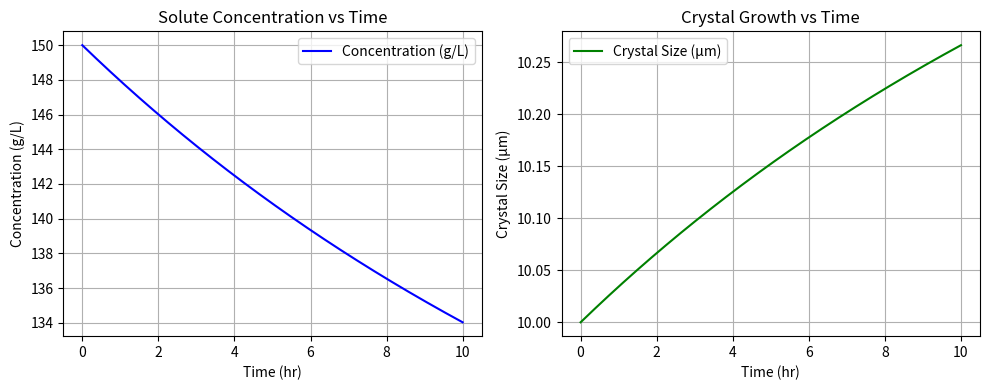

Recreate this plot in Python.
import numpy as np
import matplotlib.pyplot as plt

# Constants
kg = 0.1           # Growth rate constant (1/hr)
g = 1.5            # Growth order
C_sat = 100        # Saturation concentration (g/L)
C0 = 150           # Initial concentration (g/L)
rho = 1.2          # Density of crystal (g/cm³)
A = 50             # Specific surface area (cm²/L)
L0 = 10            # Initial average crystal size (microns)

# Time settings
t_final = 10       # Final time (hours)
dt = 0.01          # Time step (hours)
time = np.arange(0, t_final + dt, dt)

# Arrays for storing results
C = [C0]
L = [L0]

# Simulation loop
for t in time[:-1]:
    # Supersaturation
    S = (C[-1] - C_sat) / C_sat
    G = kg * S**g if S > 0 else 0

    # Update concentration
    dCdt = -rho * G * A
    C_next = C[-1] + dCdt * dt
    C.append(C_next)

    # Update crystal size
    L_next = L[-1] + G * dt
    L.append(L_next)

# Plot 1: Solute concentration vs time
plt.figure(figsize=(10, 4))
plt.subplot(1, 2, 1)
plt.plot(time, C, color='blue', label='Concentration (g/L)')
plt.xlabel('Time (hr)')
plt.ylabel('Concentration (g/L)')
plt.title('Solute Concentration vs Time')
plt.grid(True)
plt.legend()

# Plot 2: Crystal size vs time
plt.subplot(1, 2, 2)
plt.plot(time, L, color='green', label='Crystal Size (μm)')
plt.xlabel('Time (hr)')
plt.ylabel('Crystal Size (μm)')
plt.title('Crystal Growth vs Time')
plt.grid(True)
plt.legend()

plt.tight_layout()
plt.show()
